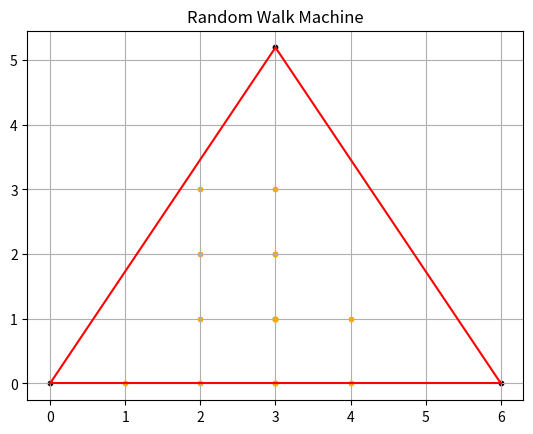

Generate this figure with matplotlib:
import random
import numpy as np
import matplotlib.pyplot as plt
from scipy.spatial import ConvexHull, Delaunay


#initializing boundary
side_length = 6


#----------------------editable variables are above ↑ ---------------------------------------
top = np.sqrt(3) * (side_length/2)

boundary = [(0,0), (side_length, 0), (side_length/2, top)]
boundary_np = np.array(boundary)
boundary_hull = ConvexHull(boundary_np)
boundary_delaunay = Delaunay(boundary_np[boundary_hull.vertices])

#initializing variables
directions = [(1,0),(-1,0),(0,1),(0,-1)]
while (True):
    machine = (random.randint(0,int(side_length)), random.randint(0,int(top)))
    tester0 = np.array(machine)
    checker0 = boundary_delaunay.find_simplex(tester0) >= 0
    if (checker0):
        break # making sure the starting point of the machine is in the boundary

path = [machine]
walk_count = 0

def totalPoints():
    total = 0
    for i in range(int(side_length) + 1):
        for j in range(int(top) + 1):
            tester1 = np.array((i, j))
            checker1 = boundary_delaunay.find_simplex(tester1) >= 0
            if (checker1):
                total += 1
    return total


def RandomWalk (machine):
    global walk_count
    tempo = []
    for dx, dy in directions:
        newx = machine[0] + dx
        newy = machine[1] + dy
        tester = np.array([(newx, newy)])

        #check if the next step is in the boundary
        checker = boundary_delaunay.find_simplex(tester) >= 0

        if (checker[0]):
            tempo.append((newx,newy))

    machine = random.choice(tempo)
    if machine not in path:
        walk_count += 1

    path.append(machine)
    return machine


if __name__ == "__main__" :
    totalpoints = totalPoints()
    while (True):
        machine = RandomWalk(machine)
        if (totalpoints // 2 == walk_count):
            break

    #-------------------------------------------------outputs--------------------------------------------------
    print("Total points: ", totalpoints)
    print("Machine walked: ", len(path))

    #ploting for boundary
    plt.scatter(boundary_np[:,0], boundary_np[:,1], color='black', s = 10)
    for simplex in boundary_hull.simplices:
        plt.plot(boundary_np[simplex, 0], boundary_np[simplex, 1], 'red')

    #ploting for machine path
    path_np = np.array(path)
    plt.scatter(path_np[:,0], path_np[:,1], color = 'orange', s = 10)
    
    #generate graph
    plt.title("Random Walk Machine")
    plt.grid(True)
    plt.show()